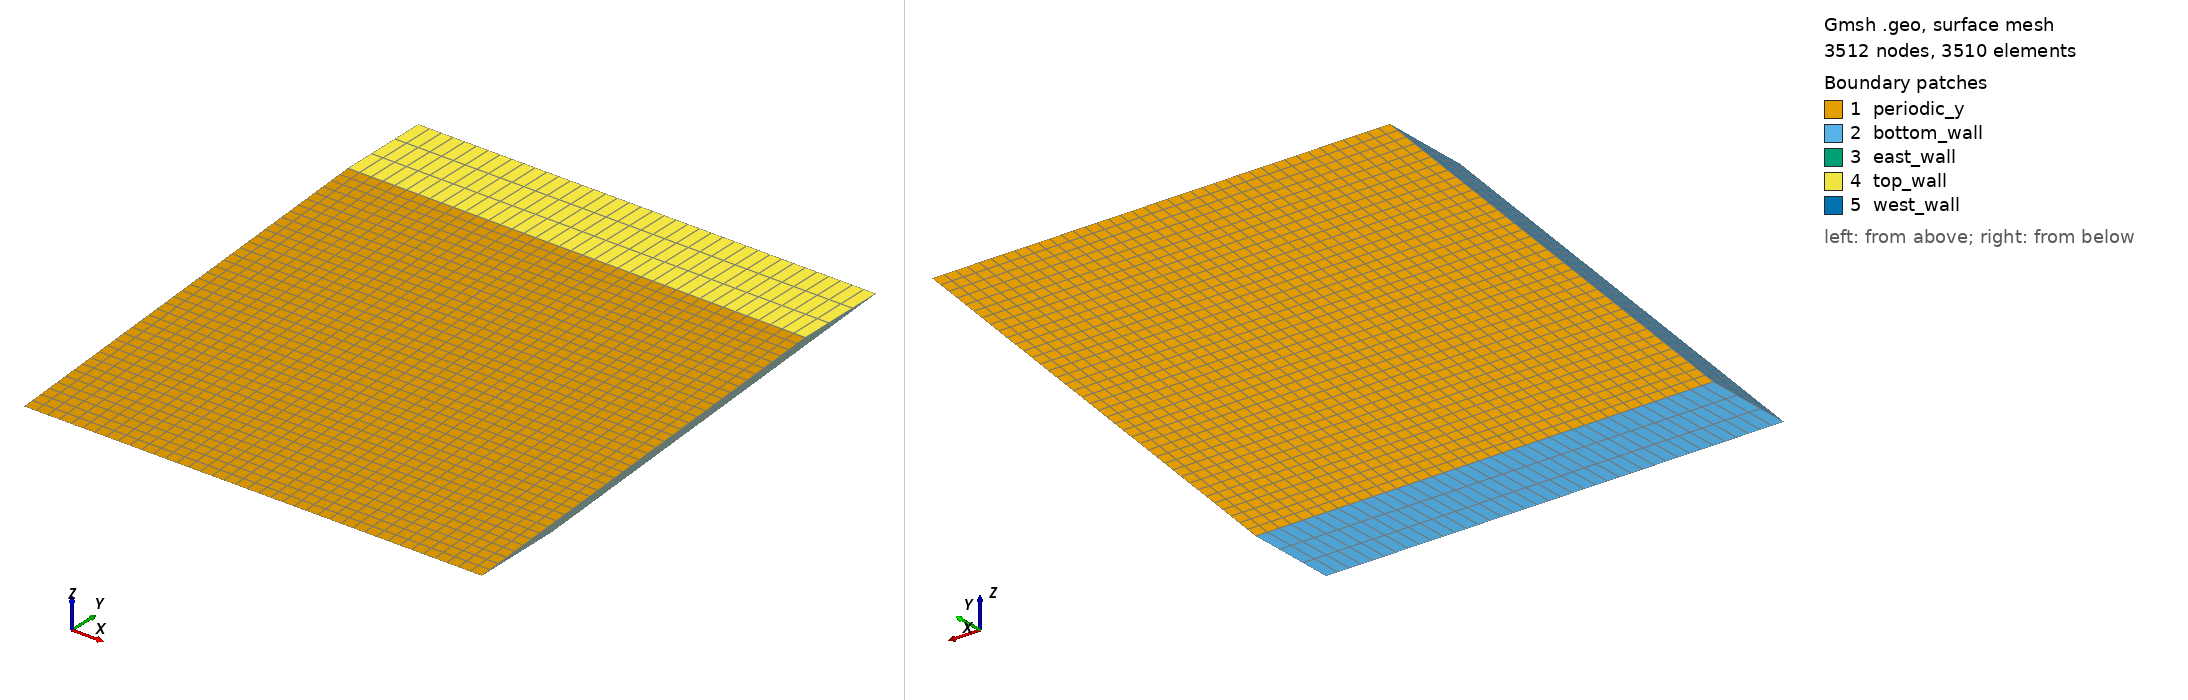

Gmsh geometry script, surface-meshed: 3512 nodes, 3510 surface elements. Boundary patches (legend numbers): 1 periodic_y, 2 bottom_wall, 3 east_wall, 4 top_wall, 5 west_wall. Left view from above one corner, right view from below the opposite corner. Legend entries are the model's physical surfaces. The drawing asked Gmsh for element sizes between 1% and 20% of the model's largest extent; the script's own settings can give other sizes.

=== skewed.geo (drawn) ===
//------------------------------------------------------------------------------
// Parameters defining domain extents, buildings and mesh resolution
// (This should be fiddled with, but with care)
//------------------------------------------------------------------------------
lx     =   1.0;
ly     =   0.2;
lz     =   1.0;
n_half =  40;       // number of nodes along half of the domain
                    // values I would like to use here are 20, 40, 80, 160
n_lay  =   3;       // number of cells along half of the domain
bump   =   1.0;     // progression for cell clustering
angle  =  45.0;     // cavity skewness - it should be the same as the angle
                    // defined in extract_*.py Paraview macros

//------------------------------------------------------------------------------
// Parameters for the problem definition algorithms
// (These are better kept untouched)
//------------------------------------------------------------------------------
TINY = 1.0e-9;
HUGE = 1.0e+9;

//------------------------------------------------------------------------------
// Points
//------------------------------------------------------------------------------
sin = Sin(angle * Pi / 180.0);
cos = Cos(angle * Pi / 180.0);

Point(1) = {0,               0,   0,          1.0};
Point(2) = {lx,              0,   0,          1.0};
Point(3) = {lx + lx * cos,   0,   lz * sin,   1.0};
Point(4) = {     lx * cos,   0,   lz * sin,   1.0};

//------------------------------------------------------------------------------
// Lines
//------------------------------------------------------------------------------
Line (1) = {1, 2};  Line (2) = {2, 3};  Line (3) = {3, 4};  Line (4) = {4, 1};

// Define all lines as transfinite
Transfinite Line "*" = n_half Using Bump bump;

//------------------------------------------------------------------------------
// Surfaces
//------------------------------------------------------------------------------
Line Loop(1) = {  1,  2,   3,  4};  Plane Surface(1) = {1};

// Define all surfaces as transfinite
Recombine Surface    "*";
Transfinite Surface  "*";

//------------------------------------------------------------------------------
// Volume
//------------------------------------------------------------------------------
Extrude {0, ly, 0} {
  Surface {1};
  Layers{n_lay};
  Recombine;
}

//------------------------------------------------------------------------------
// Boundary conditions
//------------------------------------------------------------------------------
Physical Surface("periodic_y", 27) = {1, 26};
Physical Surface("top_wall", 28) = {21};
Physical Surface("bottom_wall", 29) = {13};
Physical Surface("west_wall", 30) = {25};
Physical Surface("east_wall", 31) = {17};

//------------------------------------------------------------------------------
// Pysical volume
//------------------------------------------------------------------------------
Physical Volume("interior") = {1};
